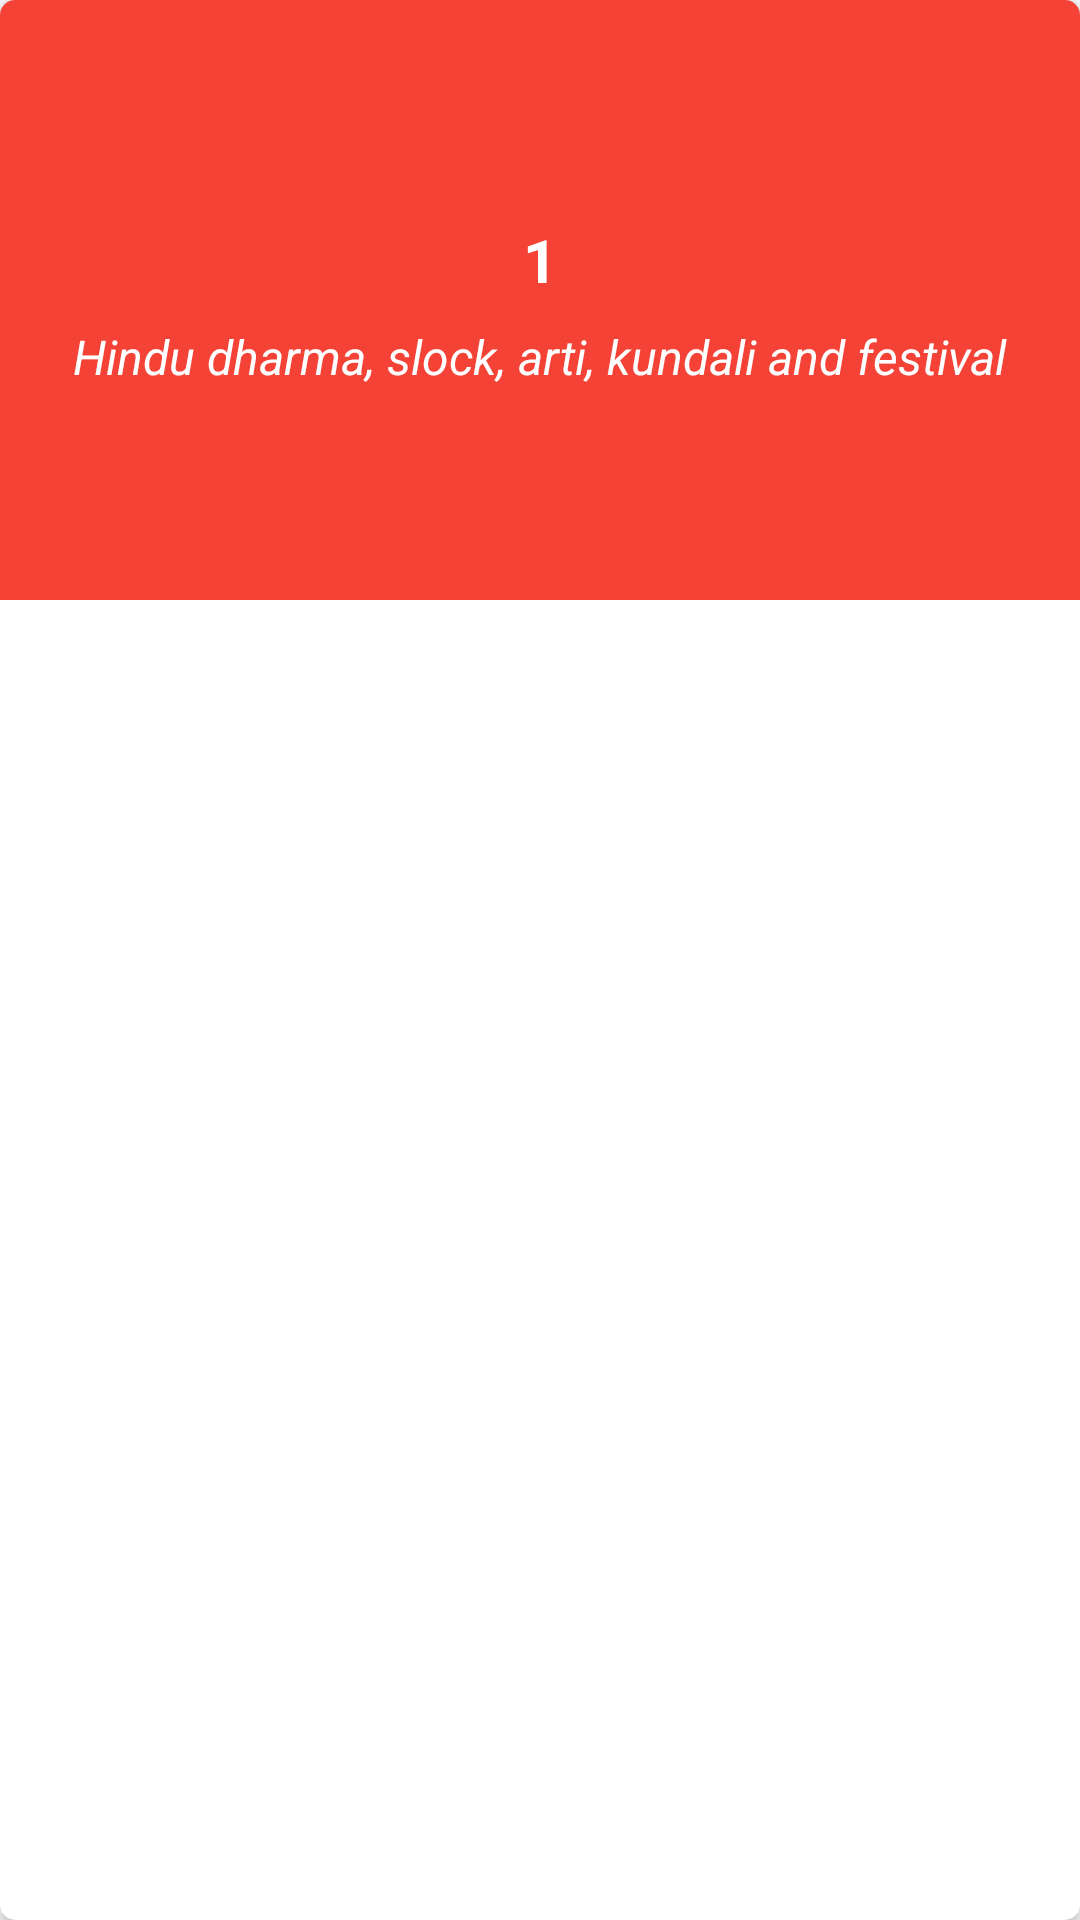

The Android layout XML behind this screen, and the referenced resources:
<!-- AndroidManifest.xml: application theme MaterialTheme -->
<!-- res/layout/customize_gridview.xml -->
<?xml version="1.0" encoding="utf-8"?>
<android.support.v7.widget.CardView
    android:layout_width="match_parent"
    android:layout_height="wrap_content"
    xmlns:android="http://schemas.android.com/apk/res/android"
    xmlns:app="http://schemas.android.com/apk/res-auto"
    app:cardCornerRadius="5dp"
    android:layout_margin="10dp">
    <RelativeLayout
        xmlns:android="http://schemas.android.com/apk/res/android"
        android:layout_width="match_parent"
        android:layout_height="wrap_content"
        android:orientation="vertical"
        android:background="@drawable/rectangle">
        <ImageView
            android:id="@+id/imgItem"
            android:layout_width="50dp"
            android:layout_height="50dp"
            android:layout_marginStart="8dp"
            android:layout_marginLeft="8dp"
            android:layout_marginTop="15dp"
            android:layout_marginEnd="8dp"
            android:layout_marginRight="8dp"
            android:layout_centerHorizontal="true"
            android:layout_centerVertical="true"
            android:layout_alignParentTop="true"
            android:src="@drawable/ic_icon_pooja" />
        <TextView
            android:id="@+id/txtTitleItem"
            android:layout_width="wrap_content"
            android:layout_height="wrap_content"
            android:layout_below="@+id/imgItem"
            android:layout_centerHorizontal="true"
            android:layout_marginEnd="8dp"
            android:layout_marginRight="8dp"
            android:layout_marginTop="8dp"
            android:text="1"
            android:textColor="@color/white"
            android:textSize="20sp"
            android:textStyle="bold" />
        <TextView
            android:id="@+id/txtTitleDetails"
            android:layout_width="wrap_content"
            android:layout_height="wrap_content"
            android:layout_below="@+id/txtTitleItem"
            android:layout_marginStart="8dp"
            android:layout_marginLeft="8dp"
            android:layout_marginTop="8dp"
            android:layout_marginEnd="8dp"
            android:layout_marginRight="8dp"
            android:layout_centerHorizontal="true"
            android:text="Hindu dharma, slock, arti, kundali and festival"
            android:textColor="@color/white"
            android:textSize="16sp"
            android:textStyle="italic" />
    </RelativeLayout>
</android.support.v7.widget.CardView>
<!-- resources referenced by this layout -->
<resources>
  <color name="white">#ffffff</color>
  <!-- drawable rectangle (drawable) -->
  <?xml version="1.0" encoding="utf-8"?>
  <shape
      xmlns:android="http://schemas.android.com/apk/res/android"
      android:shape="rectangle">
      <solid
          android:color="@color/primaryColor"/>
      <size
          android:width="200dp"
          android:height="200dp"/>
  </shape>
  <style name="MaterialTheme" parent="ParentMaterialTheme">
          
  
      </style>
  <color name="primaryColor">#F44336</color>
  <style name="ParentMaterialTheme" parent="Theme.AppCompat.Light.NoActionBar">
          
  
          <item name="colorPrimary">@color/primaryColor</item>
          <item name="colorPrimaryDark">@color/primaryDarkColorr</item>
          <item name="colorAccent">@color/secondaryColorr</item>
      </style>
  <color name="primaryDarkColorr">#B71C1C</color>
  <color name="secondaryColorr">#ff9100</color>
</resources>
